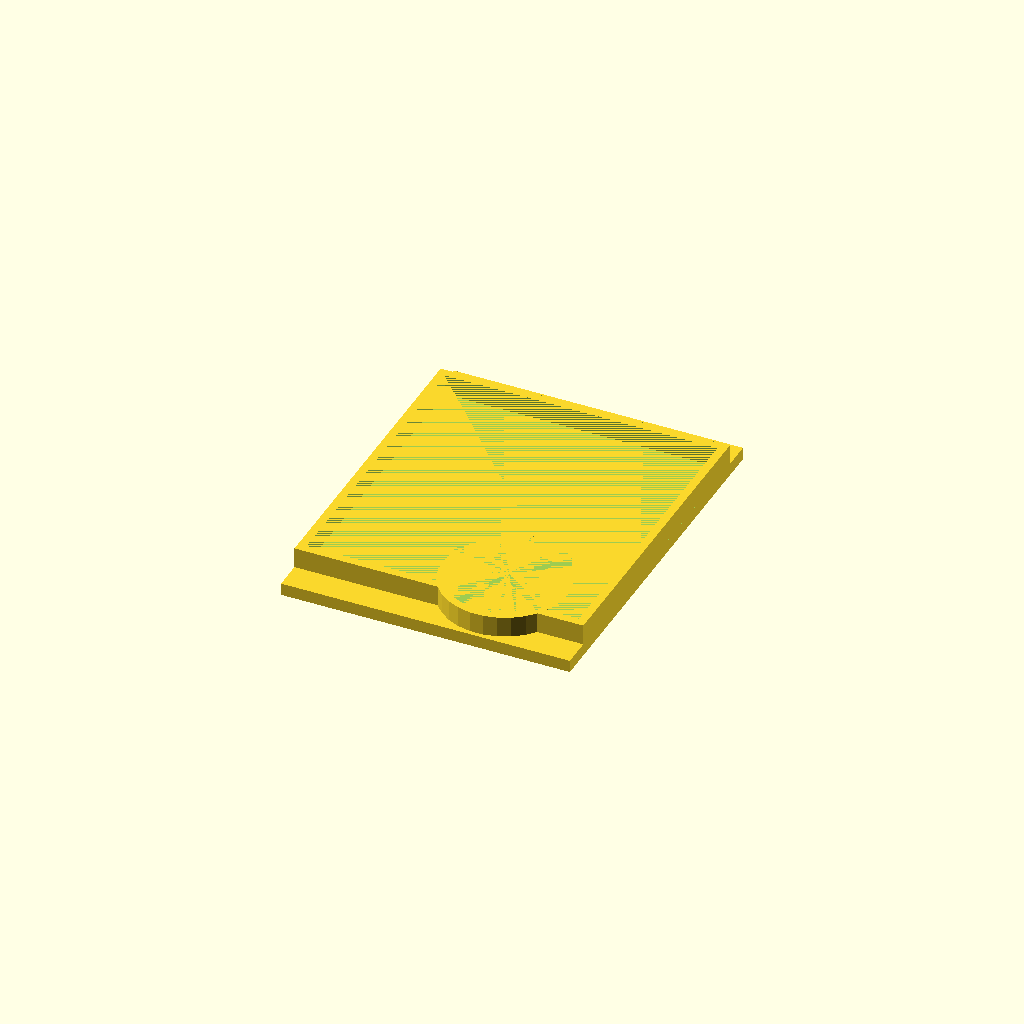
Cell 1: the model at its default parameters.
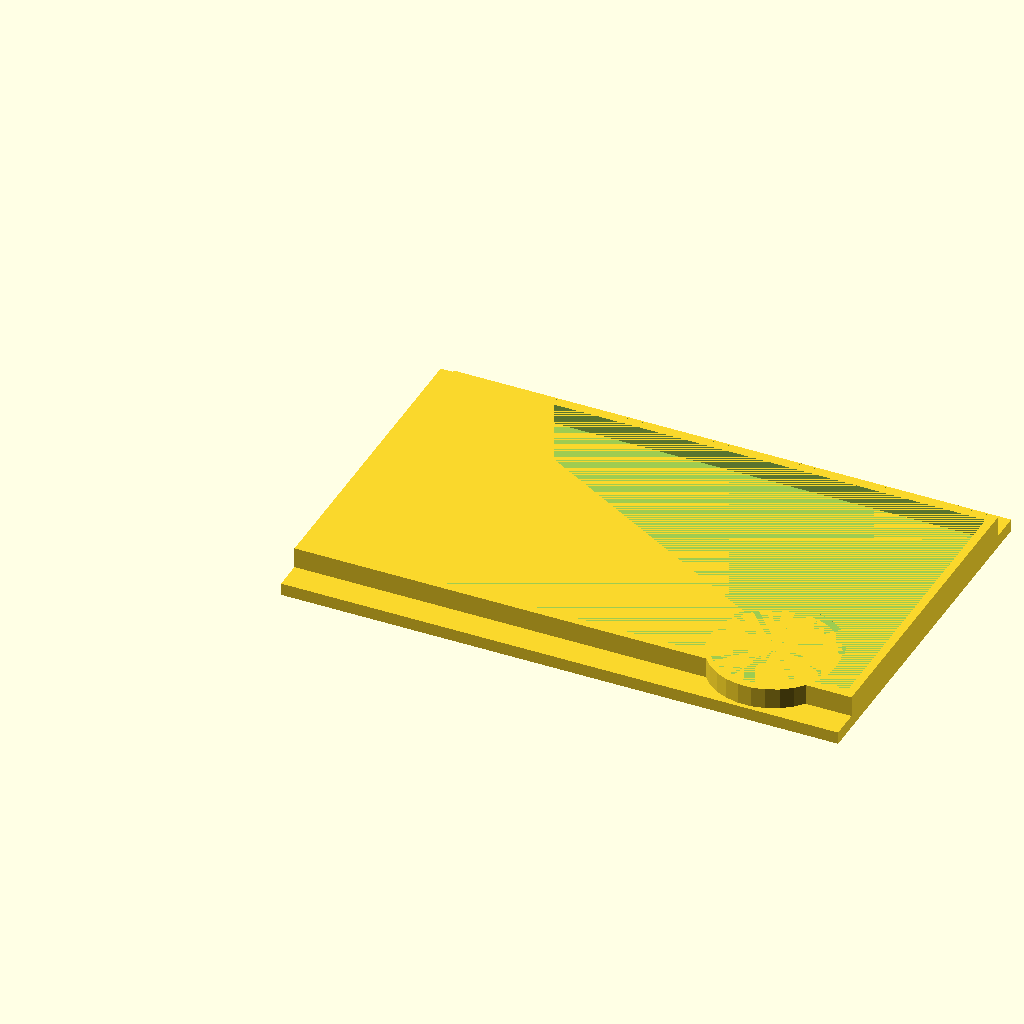
Cell 2 — length set to 130, the other parameters unchanged.
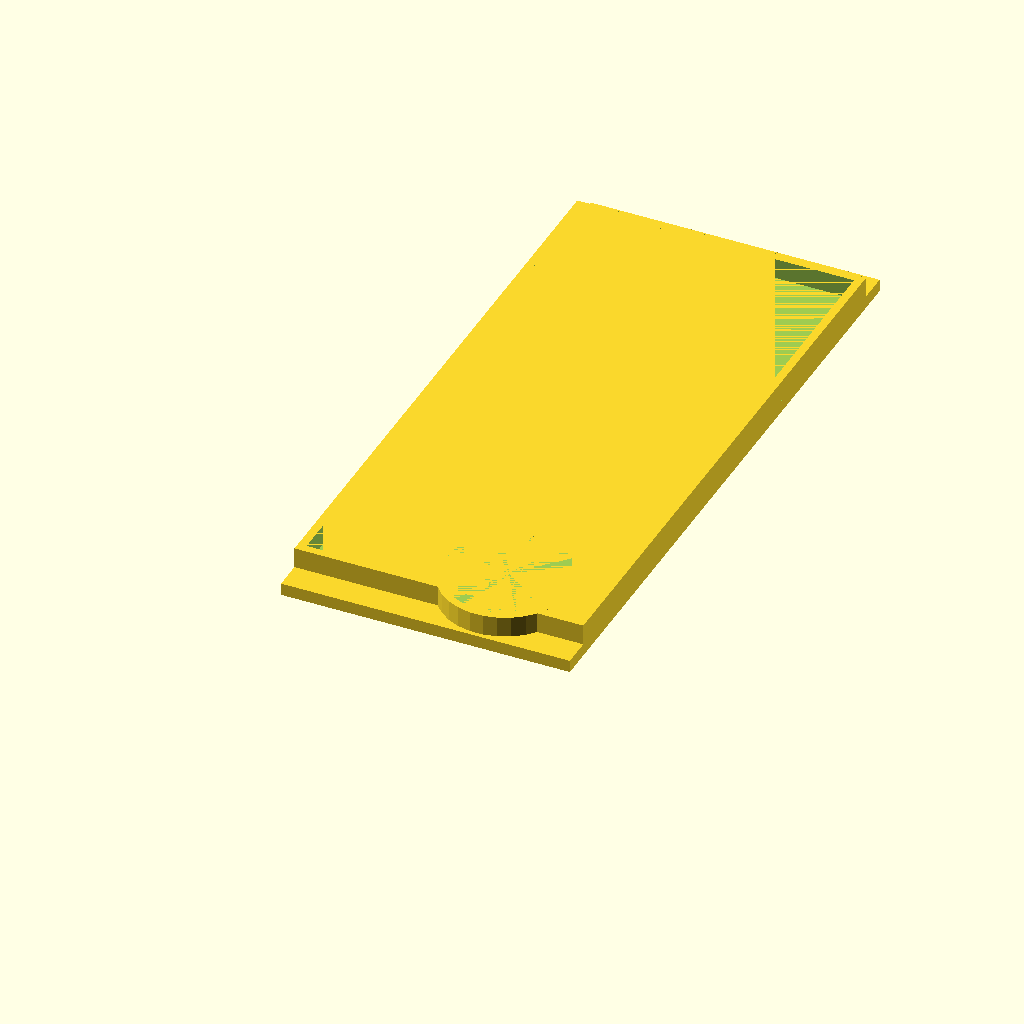
Cell 3 — width set to 142, the other parameters unchanged.
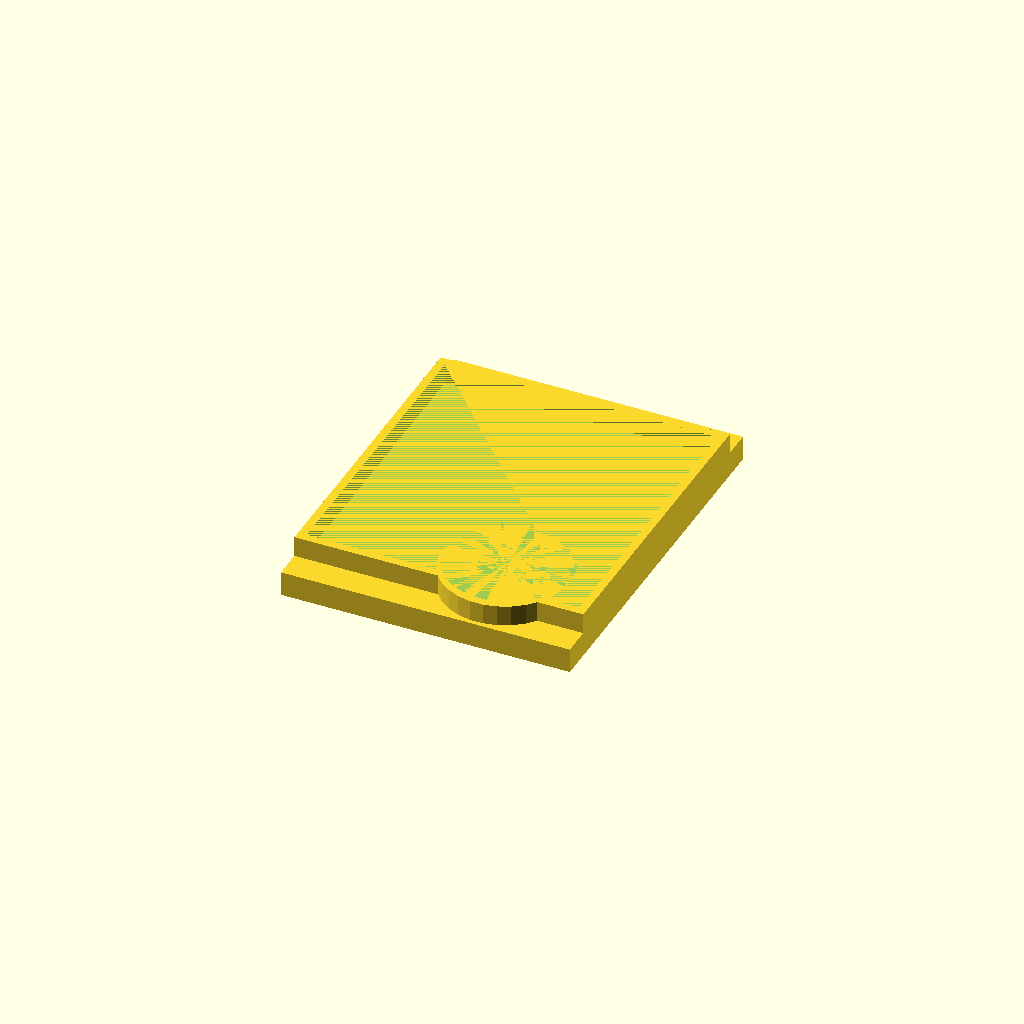
Cell 4 — height set to 6, the other parameters unchanged.
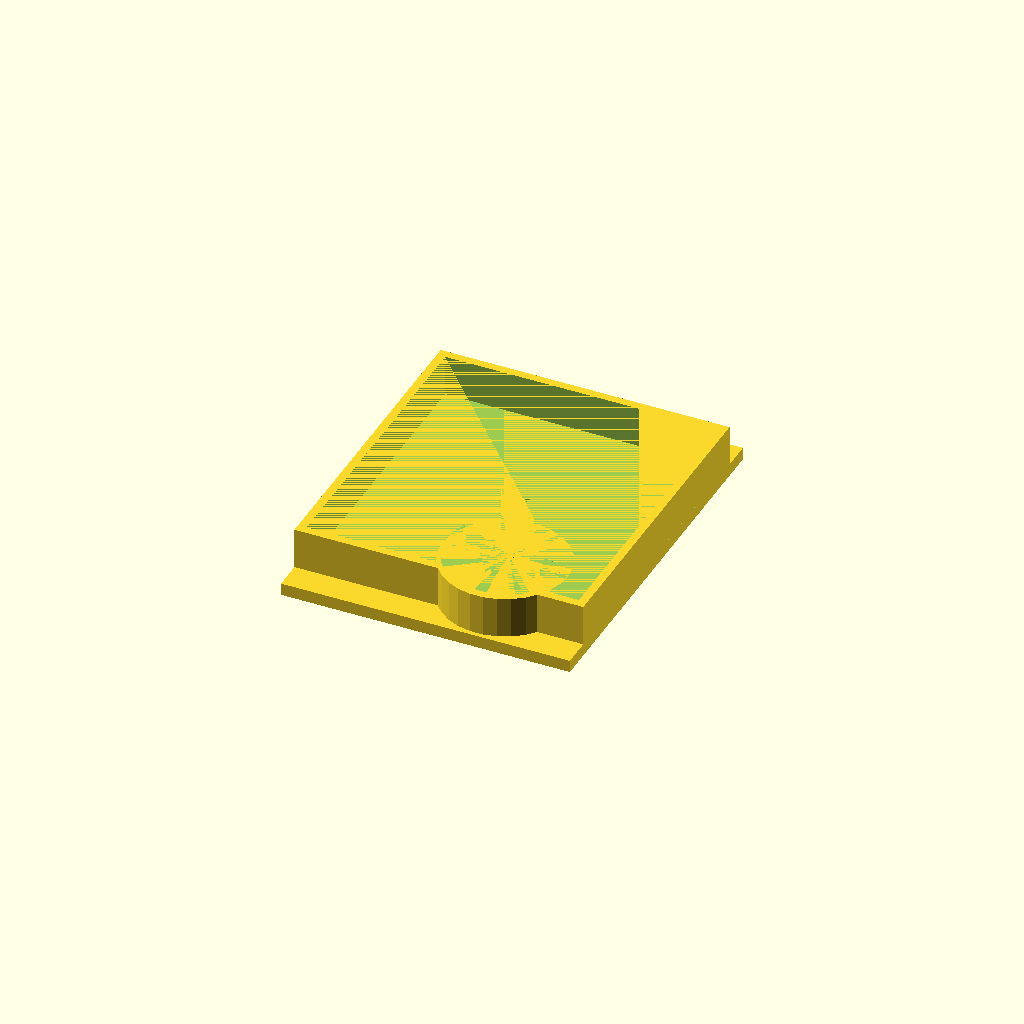
Cell 5 — rimHeight set to 10, the other parameters unchanged.
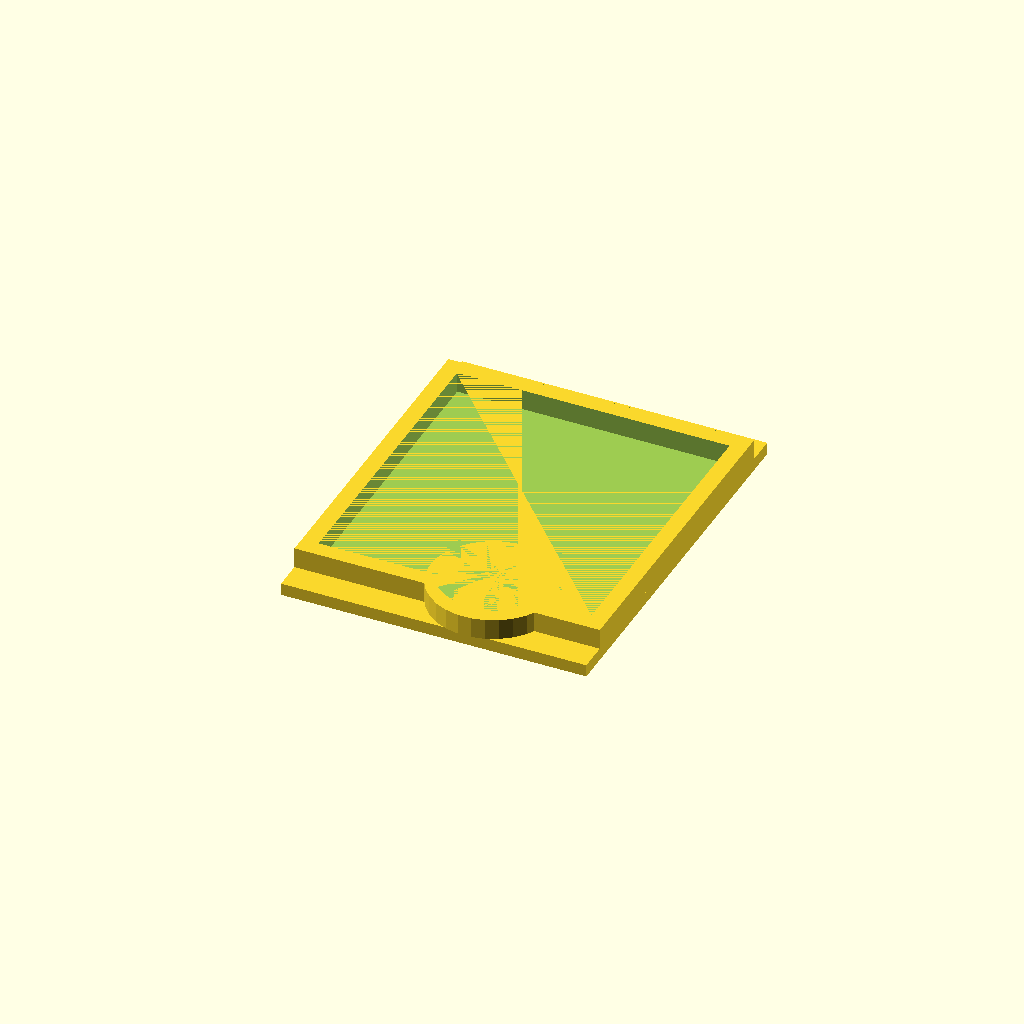
Cell 6 — rimThickness set to 4, the other parameters unchanged.
One fixed orthographic camera (rotation 55°, 0°, 25°; colour scheme Cornfield) for every cell.
OpenSCAD source file CavernaCvCMiscBoxLid.scad:
length = 65;
width = 71;
height = 3;
rimHeight = 5;
rimThickness = 2;
notchLength = 25;
//Based on washer size:
washerDiameter = 16.25;
washerHeight = 1.4;
rimPadding = 1;
totalHeight = height + rimHeight;

totalLength = length + rimThickness * 2 + rimPadding;
totalWidth = width + rimThickness * 2 + rimPadding;
extraLidForCircles = 7;



mediumCircleDiameter = 29.90 + .5;
mediumCircleOffset = 4;



union()
{
    difference() {
        translate([0, -extraLidForCircles, 0])
            cube([totalLength, totalWidth + 2 * extraLidForCircles, height]);
        translate([totalLength/2, totalWidth/2, height - washerHeight])
            cylinder(washerHeight, d=washerDiameter);
    }
    
    difference() {
        translate([0, 0, height])
            cube([totalLength, totalWidth, rimHeight]);
        translate([rimThickness, rimThickness, height])
            cube([length + rimPadding, width + rimPadding, rimHeight]);

        LeftLengthCircles();

    }
    
    difference(){
        union()
        {
            translate([0, -rimThickness, 0])
                LeftLengthCircles();


        }
        translate([0, 0, height])
            cube([totalLength, totalWidth, rimHeight]);

        LeftLengthCircles();

    }
}


module LeftLengthCircles()
{
    spaceBetweenCircles = 3;
    translate([length - (mediumCircleDiameter/2 + rimThickness + rimPadding), mediumCircleDiameter/2 - mediumCircleOffset, height])
        cylinder(rimHeight, d=mediumCircleDiameter);


}
Parameter table extracted from the source (name, type, default, range or options):
length: number, default 65
width: number, default 71
height: number, default 3
rimHeight: number, default 5
rimThickness: number, default 2
notchLength: number, default 25
washerDiameter: number, default 16.25
washerHeight: number, default 1.4
rimPadding: number, default 1
extraLidForCircles: number, default 7
mediumCircleOffset: number, default 4
